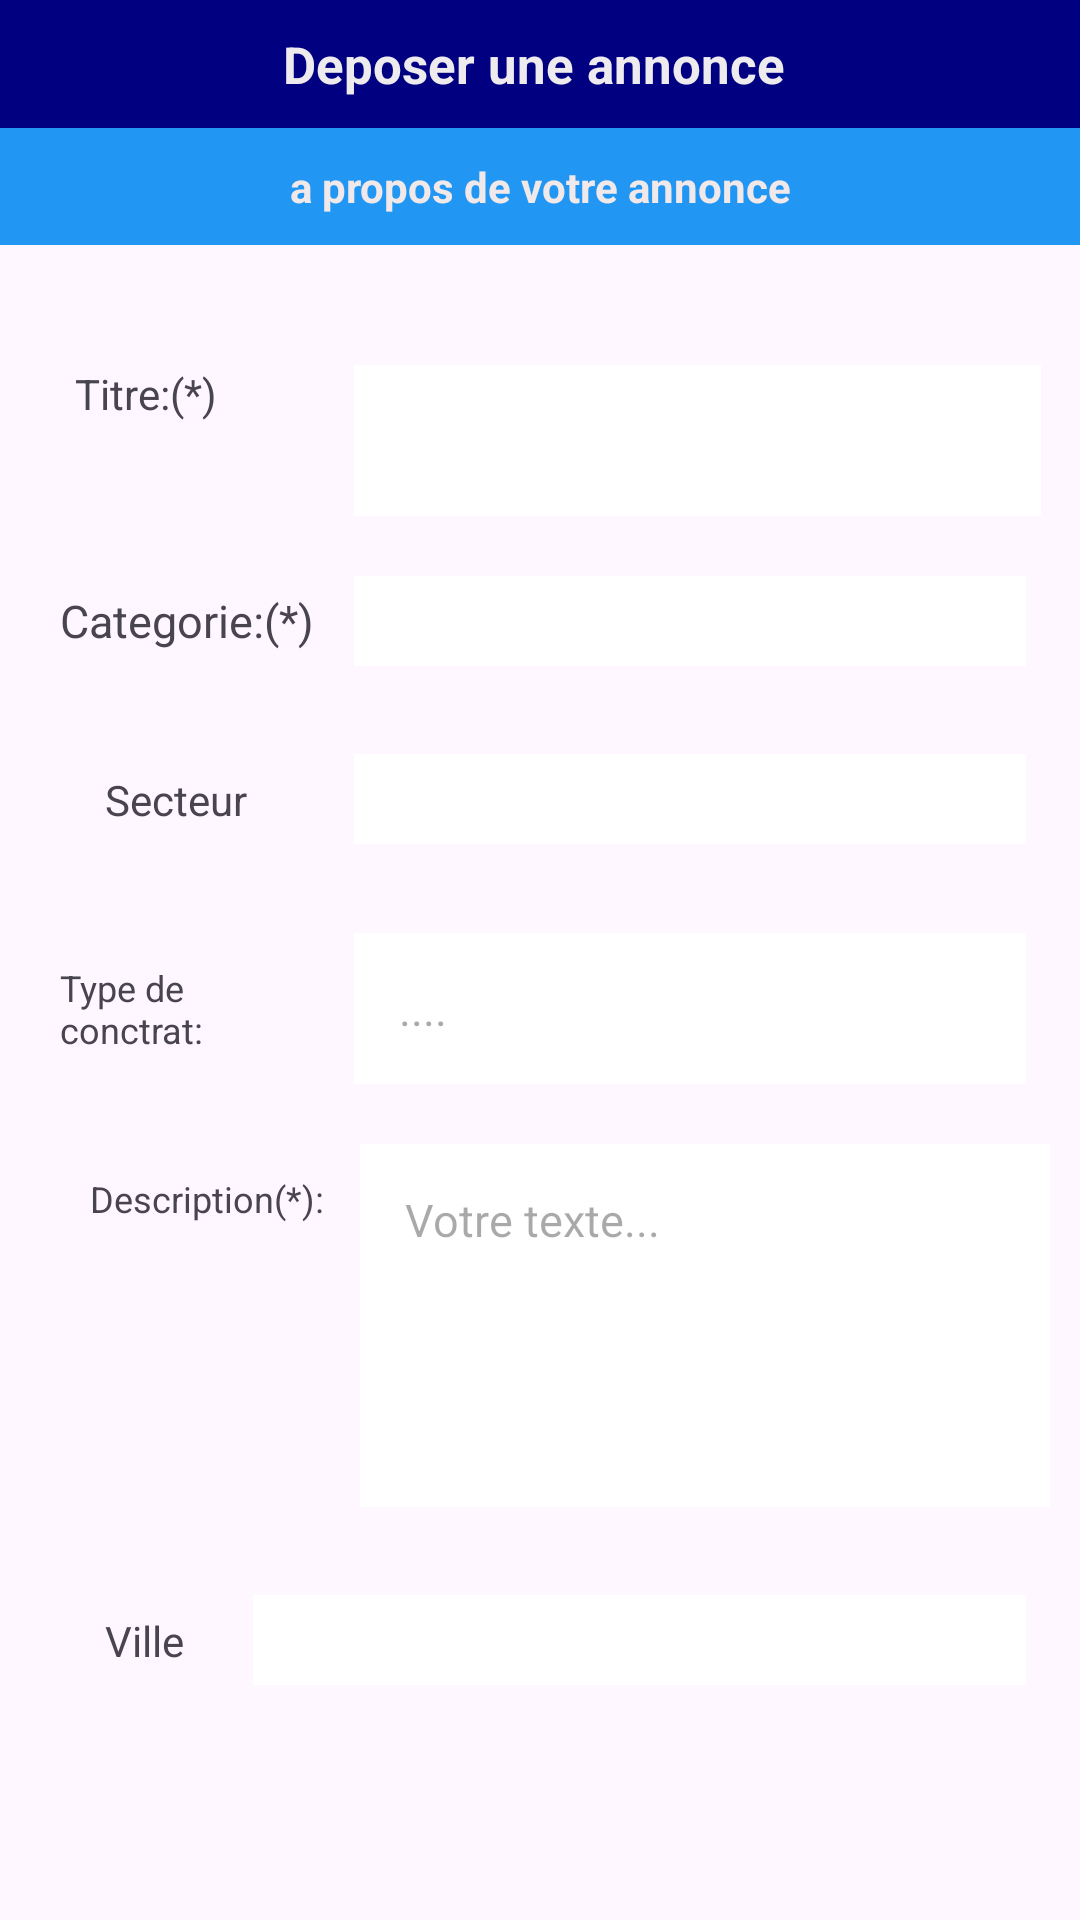

The Android layout XML behind this screen, and the referenced resources:
<!-- AndroidManifest.xml: application theme Theme.TP_Projet -->
<!-- res/layout/activity_interface3.xml -->
<?xml version="1.0" encoding="utf-8"?>
<LinearLayout xmlns:android="http://schemas.android.com/apk/res/android"
    xmlns:app="http://schemas.android.com/apk/res-auto"
    xmlns:tools="http://schemas.android.com/tools"
    android:layout_width="match_parent"
    android:layout_height="match_parent"
    tools:context=".interface3"
    android:orientation="vertical">
    <TextView
        android:layout_width="fill_parent"
        android:layout_height="wrap_content"
        android:layout_gravity="center"
        android:layout_marginTop="0dp"
        android:background="#000080"
        android:padding="10dp"
        android:text="Deposer une annonce "
        android:textAlignment="center"
        android:textColor="#EEEBEF"
        android:textSize="17dp"
        android:textStyle="bold" />

    <TextView
        android:layout_width="match_parent"
        android:layout_height="wrap_content"
        android:background="#2196F3"
        android:padding="10dp"
        android:text="a propos de votre annonce"
        android:textAlignment="center"
        android:textColor="#F1E9E9"

        android:textStyle="bold" />


    <LinearLayout
        android:layout_width="match_parent"
        android:layout_height="wrap_content"
        android:layout_gravity="center"
        android:layout_marginTop="40dp"
        android:orientation="horizontal"
        android:id="@+id/main2"
        android:layout_marginLeft="20dp"
        android:layout_marginRight="10dp"
        >

        <TextView
            android:layout_width="85dp"
            android:layout_height="wrap_content"
            android:text="Titre:(*)" />

        <EditText
            android:id="@+id/titre"
            android:layout_width="fill_parent"
            android:layout_height="wrap_content"
            android:layout_gravity="center"
            android:layout_marginLeft="8dp"
            android:layout_marginRight="8dp"
            android:background="@color/white"
            android:focusable="true"
            android:focusableInTouchMode="true"
            android:inputType="text"
            android:padding="15dp"
            android:textSize="15dp" />



    </LinearLayout>
    <LinearLayout
        android:layout_width="match_parent"
        android:layout_height="wrap_content"
        android:orientation="horizontal"
        android:layout_marginLeft="20dp"
        android:layout_marginRight="10dp"
        android:layout_marginTop="20dp">

        <TextView
            android:layout_width="90dp"
            android:layout_height="wrap_content"
            android:layout_gravity="center"
            android:padding="0dp"
            android:text="Categorie:(*)"
            android:textSize="15dp" />

        <Spinner
            android:id="@+id/catSpinner"
            android:layout_width="match_parent"
            android:layout_height="wrap_content"
            android:layout_gravity="center"
            android:layout_marginLeft="8dp"
            android:layout_marginRight="8dp"
            android:background="@color/white"
            android:padding="15dp"
            android:textSize="15dp" />

    </LinearLayout>
    <LinearLayout
        android:layout_width="match_parent"
        android:layout_height="wrap_content"
        android:orientation="horizontal"
        android:layout_marginLeft="20dp"
        android:layout_marginRight="10dp"
        android:layout_marginTop="20dp">
        <TextView
            android:layout_width="90dp"
            android:layout_height="wrap_content"
            android:layout_gravity="center"
            android:padding="15dp"
            android:text="Secteur" />


        <Spinner
            android:id="@+id/secteurSpinner"
            android:layout_width="match_parent"
            android:layout_height="wrap_content"
            android:layout_gravity="center"
            android:layout_marginLeft="8dp"
            android:layout_marginRight="8dp"
            android:background="@color/white"
            android:padding="15dp"
            android:textSize="15dp"

            />
    </LinearLayout>


    <LinearLayout
        android:layout_width="match_parent"
        android:layout_height="wrap_content"
        android:orientation="horizontal"
        android:layout_marginLeft="20dp"
        android:layout_marginRight="10dp"
        android:layout_marginTop="20dp">

        <TextView
            android:layout_width="90dp"
            android:layout_height="wrap_content"
            android:layout_gravity="center"
            android:text="Type de conctrat:"
            android:textSize="12dp" />

        <EditText
            android:id="@+id/contrat"
            android:layout_width="fill_parent"
            android:layout_height="wrap_content"
            android:layout_gravity="center"
            android:layout_marginLeft="8dp"
            android:layout_marginRight="8dp"
            android:background="@color/white"
            android:focusable="true"
            android:focusableInTouchMode="true"
            android:hint="...."
            android:inputType="text"
            android:padding="15dp"
            android:textSize="15dp" />
    </LinearLayout>

    <LinearLayout
        android:layout_width="match_parent"
        android:layout_height="wrap_content"
        android:orientation="horizontal"
        android:layout_marginLeft="20dp"
        android:layout_marginRight="10dp"
        android:layout_marginTop="20dp">

        <TextView
            android:layout_width="100dp"
            android:layout_height="match_parent"
            android:layout_gravity="center"
            android:padding="10dp"
            android:text="Description(*):"
            android:textSize="12dp" />

        <EditText
            android:id="@+id/description"
            android:layout_width="277dp"
            android:layout_height="wrap_content"
            android:layout_gravity="center"
            android:layout_marginLeft="0dp"
            android:layout_marginRight="8dp"
            android:background="@color/white"
            android:focusable="true"
            android:focusableInTouchMode="true"
            android:gravity="top"
            android:hint="Votre texte..."
            android:inputType="textMultiLine"
            android:lines="5"
            android:padding="15dp"
            android:textSize="15dp" />
    </LinearLayout>
    <LinearLayout
        android:layout_width="match_parent"
        android:layout_height="wrap_content"
        android:orientation="horizontal"
        android:layout_marginLeft="20dp"
        android:layout_marginRight="10dp"
        android:layout_marginTop="20dp">
        <TextView
            android:layout_width="wrap_content"
            android:layout_height="wrap_content"
            android:layout_gravity="center"
            android:padding="15dp"
            android:text="Ville" />


        <Spinner
            android:id="@+id/citySpinner"
            android:layout_width="match_parent"
            android:layout_height="wrap_content"
            android:layout_gravity="center"
            android:layout_marginLeft="8dp"
            android:layout_marginRight="8dp"
            android:background="@color/white"
            android:padding="15dp"
            android:textSize="15dp" />

    </LinearLayout>

    <TextView
        android:layout_width="match_parent"
        android:layout_height="120dp"
        android:layout_marginLeft="0dp"
        android:layout_marginTop="100dp"
        android:background="#000080"
        android:padding="20dp"
        android:textSize="12dp" />

    <Button
        android:id="@+id/Creerannonce"
        android:layout_width="129dp"
        android:layout_height="120dp"
        android:layout_marginLeft="290dp"
        android:layout_marginTop="-120dp"
        android:backgroundTint="#2196F3"
        android:onClick="creerAnnonce"
        android:padding="10dp"
        android:text="Suivant"
        android:textAlignment="center"
        android:textColor="@color/white"
        android:textSize="16sp"
        android:textStyle="bold"
        app:cornerRadius="20dp" />

</LinearLayout>
<!-- resources referenced by this layout -->
<resources>
  <color name="white">#FFFFFFFF</color>
  <style name="Theme.TP_Projet" parent="Base.Theme.TP_Projet" />
  <style name="Base.Theme.TP_Projet" parent="Theme.Material3.DayNight.NoActionBar">
          
          
      </style>
</resources>
